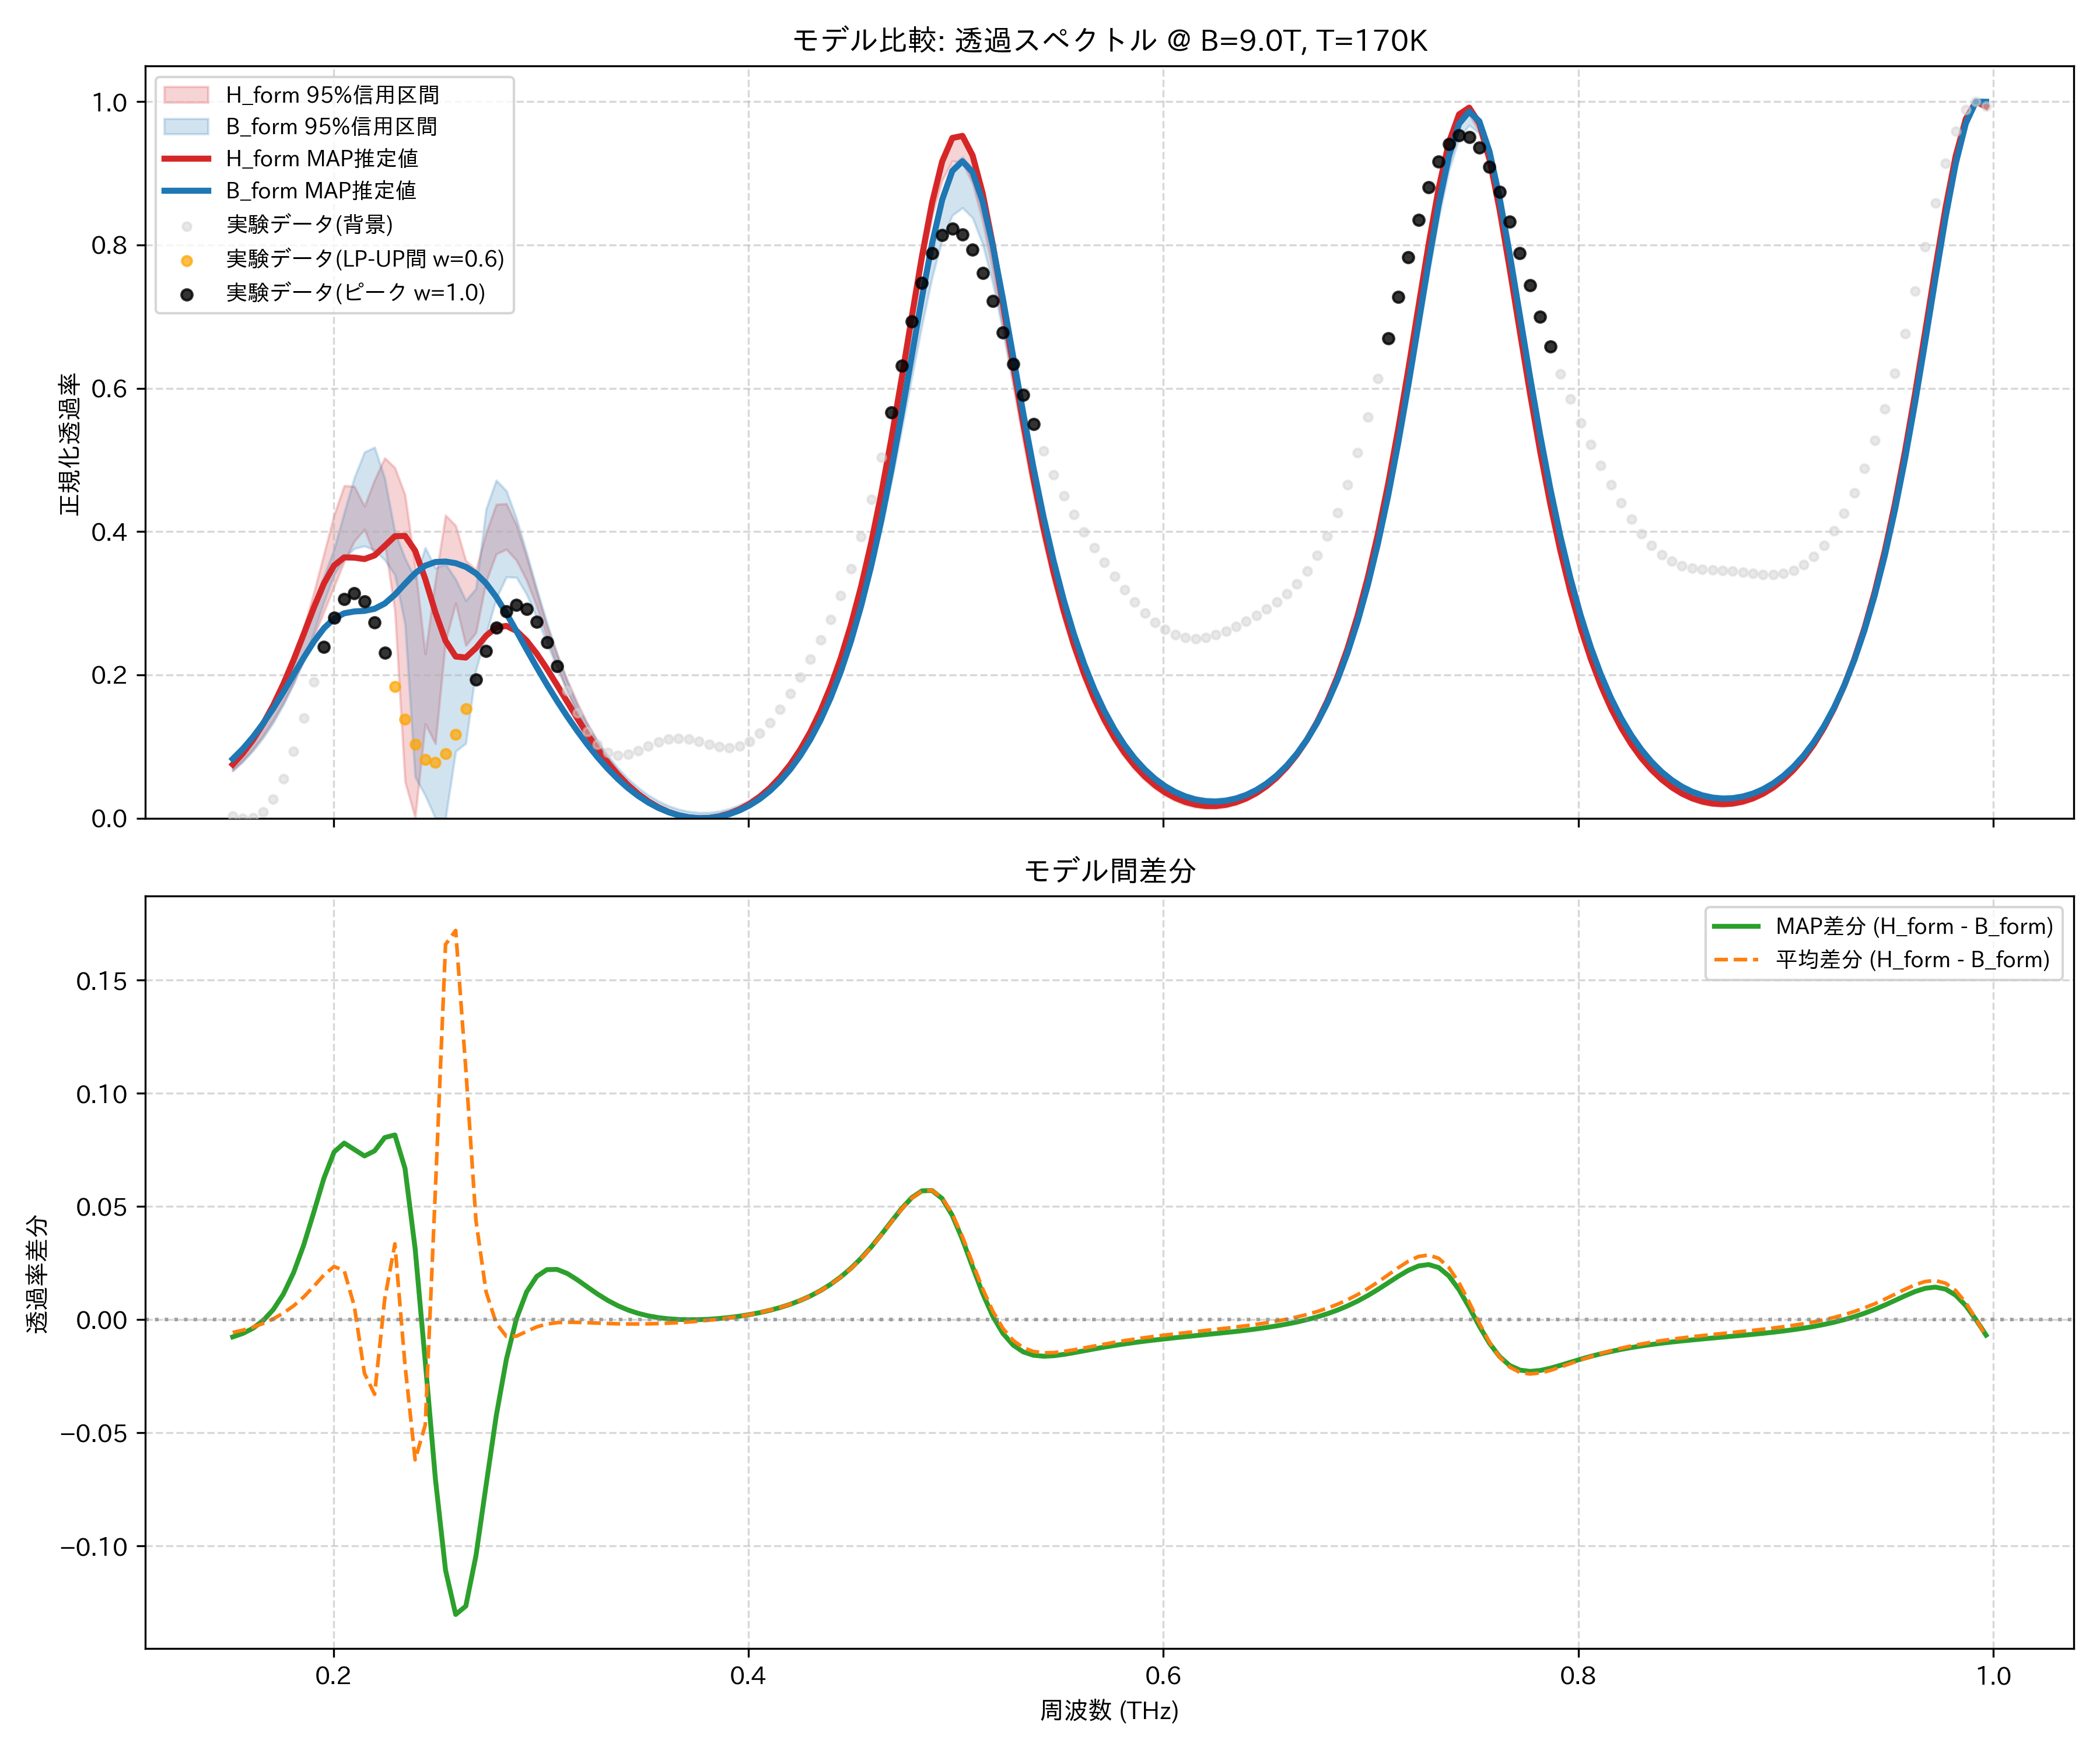

The data file committed next to this chart (first rows):
frequency_thz, H_form_mean, H_form_map, H_form_lower_95, H_form_upper_95, B_form_mean, B_form_map, B_form_lower_95, B_form_upper_95, observed_normalized
0.1514, 0.06885, 0.07508, 0.06641, 0.0706, 0.07453, 0.08271, 0.06642, 0.08597, 0.00334
0.1563, 0.08379, 0.09076, 0.08003, 0.08596, 0.08843, 0.09686, 0.07901, 0.1006, 0.0
0.1612, 0.1017, 0.1096, 0.09628, 0.1046, 0.1051, 0.1134, 0.09402, 0.118, 0.0009502
0.1661, 0.123, 0.1318, 0.1151, 0.127, 0.1247, 0.1322, 0.1119, 0.1384, 0.009057
0.171, 0.148, 0.1576, 0.1367, 0.1536, 0.1477, 0.1532, 0.1332, 0.1625, 0.02664
0.1759, 0.1771, 0.1873, 0.1613, 0.1852, 0.1742, 0.176, 0.1582, 0.1917, 0.05488
0.1808, 0.2106, 0.2206, 0.1887, 0.2222, 0.2045, 0.2, 0.1875, 0.2249, 0.09339
0.1856, 0.2485, 0.2568, 0.2193, 0.2653, 0.2385, 0.2239, 0.2208, 0.2613, 0.1399
0.1905, 0.2904, 0.2937, 0.2526, 0.3147, 0.2757, 0.2463, 0.2589, 0.2994, 0.1904
0.1954, 0.3348, 0.3276, 0.2879, 0.3687, 0.3151, 0.2651, 0.3015, 0.3377, 0.2391
0.2003, 0.3784, 0.3527, 0.323, 0.4232, 0.3549, 0.2786, 0.3395, 0.3752, 0.2797
0.2052, 0.4139, 0.364, 0.3578, 0.4641, 0.3923, 0.286, 0.3622, 0.4263, 0.3061
0.2101, 0.4291, 0.3636, 0.3866, 0.4631, 0.4232, 0.2885, 0.3763, 0.4753, 0.3143
0.2149, 0.4187, 0.3617, 0.4031, 0.4354, 0.4425, 0.2894, 0.3799, 0.5109, 0.3026
0.2198, 0.4104, 0.3668, 0.3671, 0.4722, 0.4434, 0.2922, 0.374, 0.5176, 0.2731
0.2247, 0.4286, 0.38, 0.3842, 0.5028, 0.4195, 0.2996, 0.3604, 0.4744, 0.2309
0.2296, 0.4045, 0.3935, 0.2889, 0.4892, 0.3711, 0.3119, 0.3397, 0.3994, 0.1833
0.2345, 0.2941, 0.394, 0.05096, 0.4515, 0.3142, 0.3272, 0.2711, 0.3627, 0.1383
0.2394, 0.1954, 0.3732, 0.0006963, 0.3518, 0.2573, 0.3419, 0.0576, 0.3346, 0.1028
0.2443, 0.1744, 0.3337, 0.1317, 0.2294, 0.2208, 0.3524, 0.03164, 0.3776, 0.08192
0.2491, 0.2653, 0.2871, 0.104, 0.3326, 0.2076, 0.3575, 0.0, 0.3491, 0.07786
0.254, 0.355, 0.2475, 0.2467, 0.4228, 0.1893, 0.3582, 0.0, 0.3546, 0.09033
0.2589, 0.3516, 0.2256, 0.3002, 0.4084, 0.1797, 0.3559, 0.09336, 0.3335, 0.1168
0.2638, 0.3102, 0.2242, 0.2409, 0.3596, 0.1996, 0.3508, 0.1044, 0.3037, 0.1529
0.2687, 0.3128, 0.2375, 0.259, 0.3466, 0.2691, 0.3418, 0.2068, 0.3203, 0.1935
0.2736, 0.3617, 0.2546, 0.3301, 0.3982, 0.3494, 0.3278, 0.2567, 0.4316, 0.2331
0.2785, 0.4014, 0.2662, 0.3687, 0.4379, 0.4029, 0.3088, 0.3066, 0.4717, 0.2662
0.2833, 0.4066, 0.2683, 0.3752, 0.439, 0.414, 0.2859, 0.3367, 0.4569, 0.2887
0.2882, 0.3839, 0.2614, 0.3597, 0.4092, 0.3912, 0.261, 0.3359, 0.4181, 0.2975
0.2931, 0.3464, 0.2478, 0.3318, 0.3644, 0.3515, 0.2355, 0.3123, 0.3707, 0.2921
0.298, 0.3035, 0.2297, 0.2958, 0.3155, 0.3067, 0.2105, 0.2798, 0.3206, 0.2737
0.3029, 0.2607, 0.2086, 0.253, 0.2681, 0.2626, 0.1866, 0.2445, 0.2729, 0.2457
0.3078, 0.2206, 0.1859, 0.2131, 0.2285, 0.2219, 0.1638, 0.2101, 0.2295, 0.2123
0.3127, 0.1842, 0.1626, 0.1773, 0.1933, 0.1854, 0.1421, 0.178, 0.1911, 0.178
0.3175, 0.152, 0.1394, 0.1458, 0.1611, 0.1532, 0.1218, 0.1484, 0.1577, 0.1467
0.3224, 0.1237, 0.1171, 0.1185, 0.1323, 0.1251, 0.1027, 0.1207, 0.1307, 0.1211
0.3273, 0.09929, 0.09643, 0.09482, 0.107, 0.1008, 0.08513, 0.09675, 0.1076, 0.1028
0.3322, 0.07827, 0.07762, 0.07456, 0.08486, 0.08, 0.06912, 0.07633, 0.08744, 0.09199
0.3371, 0.06037, 0.06092, 0.05735, 0.06587, 0.06222, 0.05476, 0.05901, 0.07009, 0.088
0.342, 0.04527, 0.04638, 0.04286, 0.04976, 0.04718, 0.04212, 0.04443, 0.05525, 0.08941
0.3468, 0.0327, 0.03397, 0.03081, 0.03628, 0.03461, 0.03119, 0.03229, 0.04272, 0.09433
0.3517, 0.02242, 0.02364, 0.02098, 0.0252, 0.02427, 0.02196, 0.02234, 0.03231, 0.1007
0.3566, 0.01424, 0.01528, 0.01318, 0.01631, 0.01598, 0.01439, 0.01438, 0.02386, 0.1065
0.3615, 0.008018, 0.008809, 0.007265, 0.009447, 0.009576, 0.008437, 0.008267, 0.01726, 0.1104
0.3664, 0.003624, 0.004142, 0.003139, 0.004498, 0.004949, 0.004071, 0.003879, 0.01242, 0.1116
0.3713, 0.0009839, 0.001218, 0.0007295, 0.00137, 0.002016, 0.001263, 0.001137, 0.009283, 0.1102
0.3762, 4.874141924357486e-05, 0.0, 0.0, 0.0, 0.0007282, 0.0, 0.0, 0.00779, 0.1068
0.381, 0.0008043, 0.0004749, 0.0003727, 0.0009486, 0.001066, 0.0002883, 0.0001474, 0.00793, 0.1028
0.3859, 0.003268, 0.00266, 0.002484, 0.003589, 0.00304, 0.002156, 0.001938, 0.009712, 0.0996
0.3908, 0.007492, 0.006605, 0.006375, 0.007984, 0.006693, 0.005656, 0.005421, 0.01318, 0.09861
0.3957, 0.01356, 0.01239, 0.01213, 0.01422, 0.0121, 0.01087, 0.01067, 0.0184, 0.101
0.4006, 0.0216, 0.02014, 0.01986, 0.02243, 0.01937, 0.01791, 0.0178, 0.02549, 0.1075
0.4055, 0.03178, 0.03001, 0.02973, 0.03277, 0.02865, 0.02692, 0.02694, 0.03459, 0.1185
0.4104, 0.0443, 0.04222, 0.04195, 0.04547, 0.04013, 0.03811, 0.03828, 0.04586, 0.1336
0.4152, 0.05943, 0.05702, 0.05677, 0.06079, 0.05404, 0.05169, 0.05203, 0.05955, 0.1523
0.4201, 0.0775, 0.07474, 0.07451, 0.07906, 0.07068, 0.06797, 0.06841, 0.07596, 0.1737
0.425, 0.09889, 0.09577, 0.09555, 0.1007, 0.0904, 0.08731, 0.08779, 0.09546, 0.1971
0.4299, 0.1241, 0.1206, 0.1204, 0.1261, 0.1136, 0.1101, 0.1104, 0.1184, 0.2219
0.4348, 0.1536, 0.1497, 0.1495, 0.1558, 0.1408, 0.1369, 0.1367, 0.1454, 0.2484
0.4397, 0.188, 0.1838, 0.1836, 0.1905, 0.1725, 0.1682, 0.1674, 0.177, 0.2775
... 114 more rows
